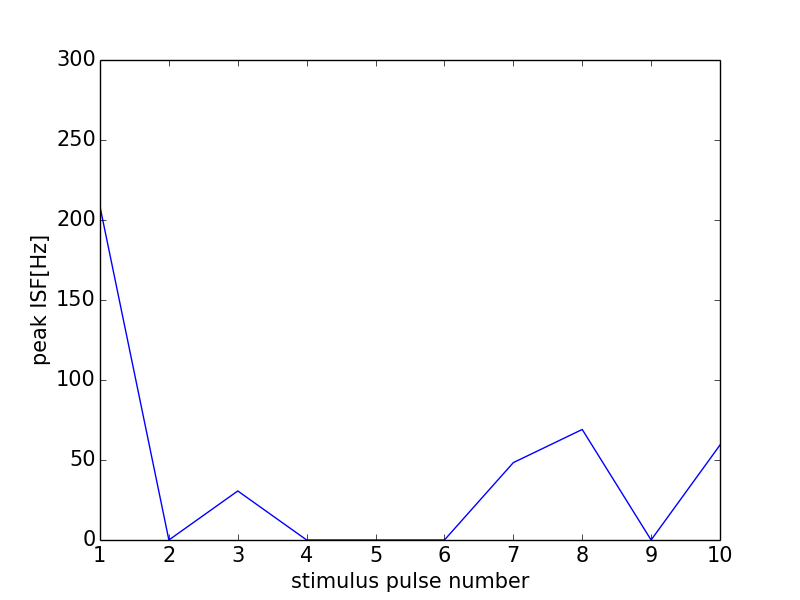

The data file committed next to this chart (first rows):
0, 0.0
0, 0
1, 208.3
2, 0
3, 30.65
4, 0
5, 0
6, 0
7, 48.37
8, 69.08
9, 0
10, 59.35
11, 0
